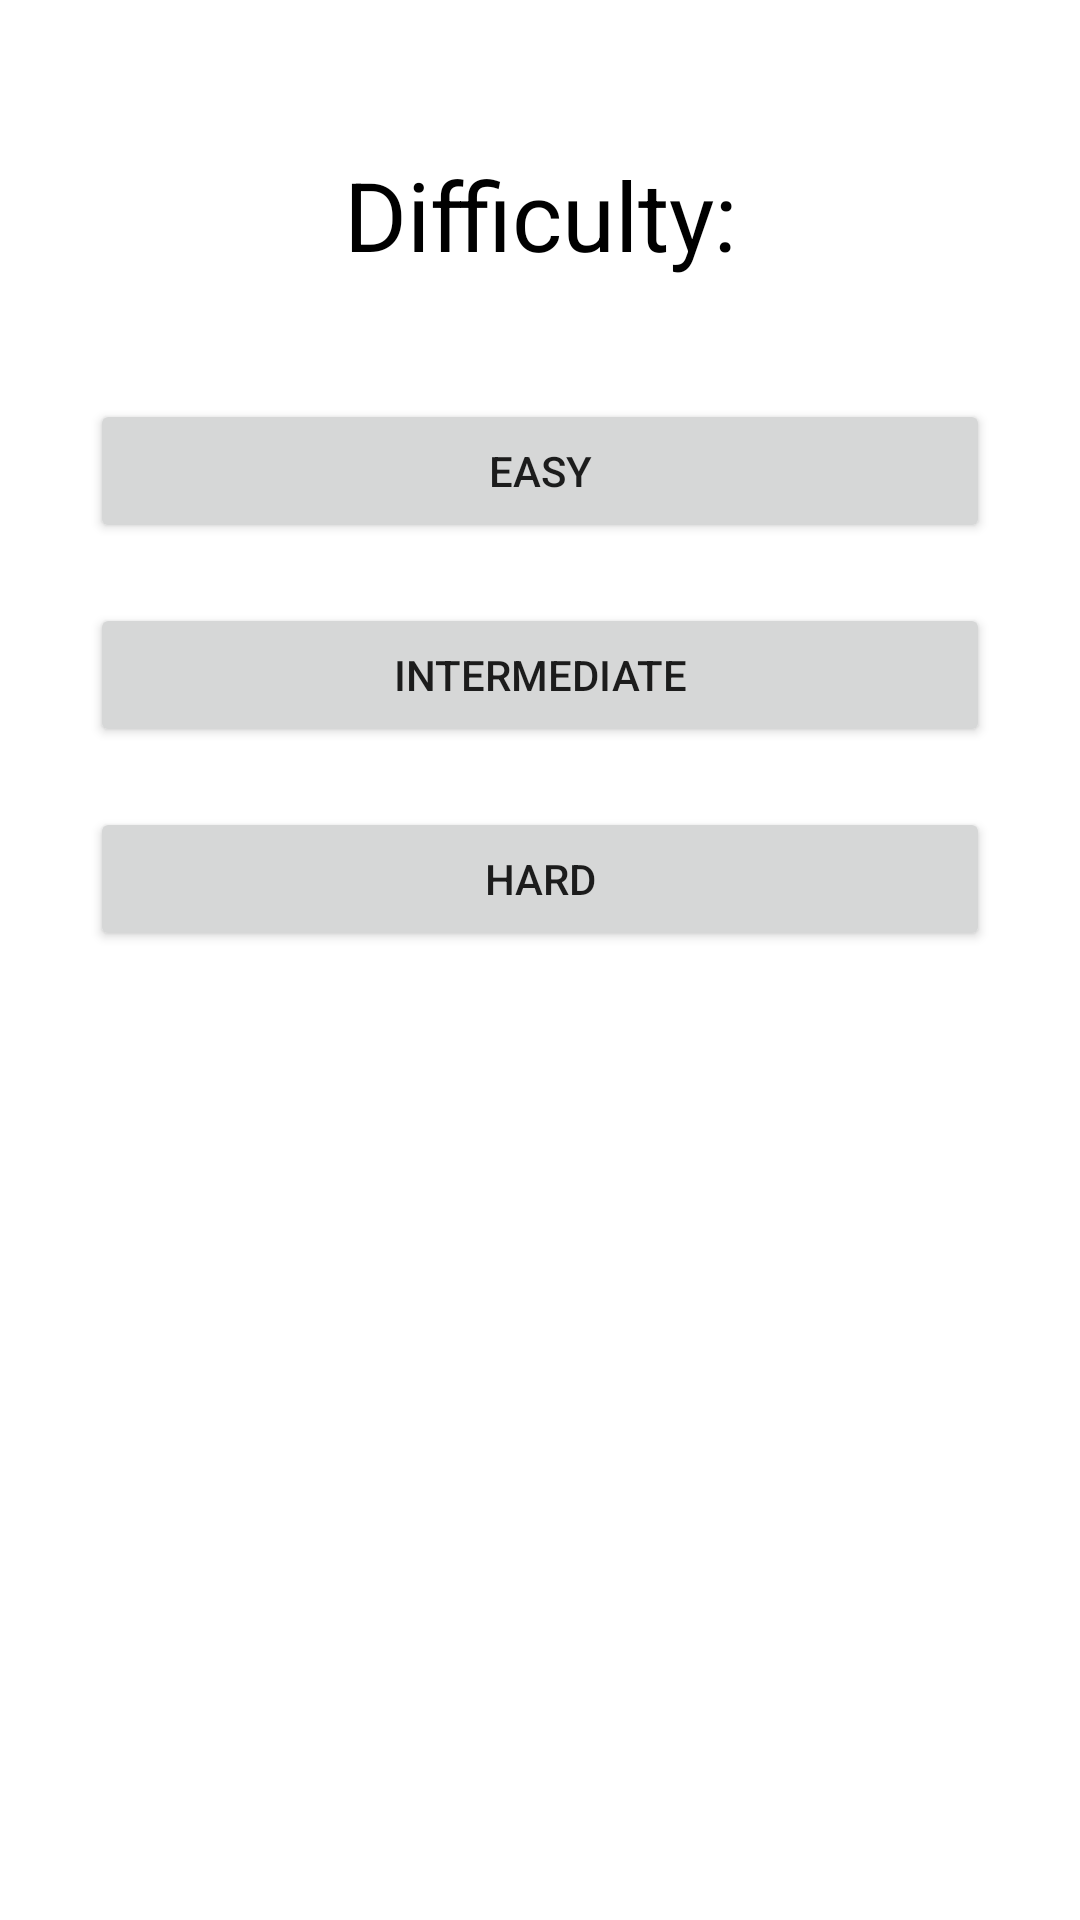

Layout XML and referenced resources for this Android screen:
<!-- AndroidManifest.xml: application theme Theme.DotSlicer -->
<!-- res/layout/settings_popup.xml -->
<?xml version="1.0" encoding="utf-8"?>
<LinearLayout xmlns:android="http://schemas.android.com/apk/res/android"
    android:layout_width="match_parent"
    android:layout_height="wrap_content"
    android:orientation="vertical"
    android:id="@+id/settings_popup"
    android:padding="20sp">

        <ScrollView
            android:layout_width="match_parent"
            android:layout_height="match_parent">

                <LinearLayout
                    android:layout_width="match_parent"
                    android:layout_height="wrap_content"
                    android:orientation="vertical"
                    android:id='@+id/popup_no_back'
                    android:background="@drawable/settings_popup_border">


                        <TextView
                            android:layout_width="match_parent"
                            android:layout_height="wrap_content"
                            android:layout_margin="30dp"
                            android:gravity="center"
                            android:text="@string/difficulty"
                            android:textSize="32sp"
                            android:textColor="#000000"/>

                        <Button
                            android:id="@+id/button_easy"
                            android:layout_width="match_parent"
                            android:layout_height="wrap_content"
                            android:layout_margin="10dp"
                            android:text="@string/easy" />

                        <Button
                            android:id="@+id/button_medium"
                            android:layout_width="match_parent"
                            android:layout_height="wrap_content"
                            android:layout_margin="10dp"
                            android:text="@string/intermediate" />

                        <Button
                            android:id="@+id/button_hard"
                            android:layout_width="match_parent"
                            android:layout_height="wrap_content"
                            android:layout_margin="10dp"
                            android:text="@string/hard" />

                </LinearLayout>
        </ScrollView>


</LinearLayout>
<!-- resources referenced by this layout -->
<resources>
  <string name="difficulty">Difficulty:</string>
  <string name="easy">easy</string>
  <string name="hard">hard</string>&gt;
  <string name="intermediate">intermediate</string>&gt;
  <style name="Theme.DotSlicer" parent="Theme.MaterialComponents.DayNight.NoActionBar">
          
          <item name="colorPrimary">@color/purple_500</item>
          <item name="colorPrimaryVariant">@color/purple_700</item>
          <item name="colorOnPrimary">@color/white</item>
          
      </style>
  <!-- not gathered from this repository: default colours our renderer supplied (Android Studio template values) -->
  <color name="purple_500">#FF6200EE</color>
  <color name="purple_700">#FF3700B3</color>
  <color name="white">#FFFFFFFF</color>
</resources>
